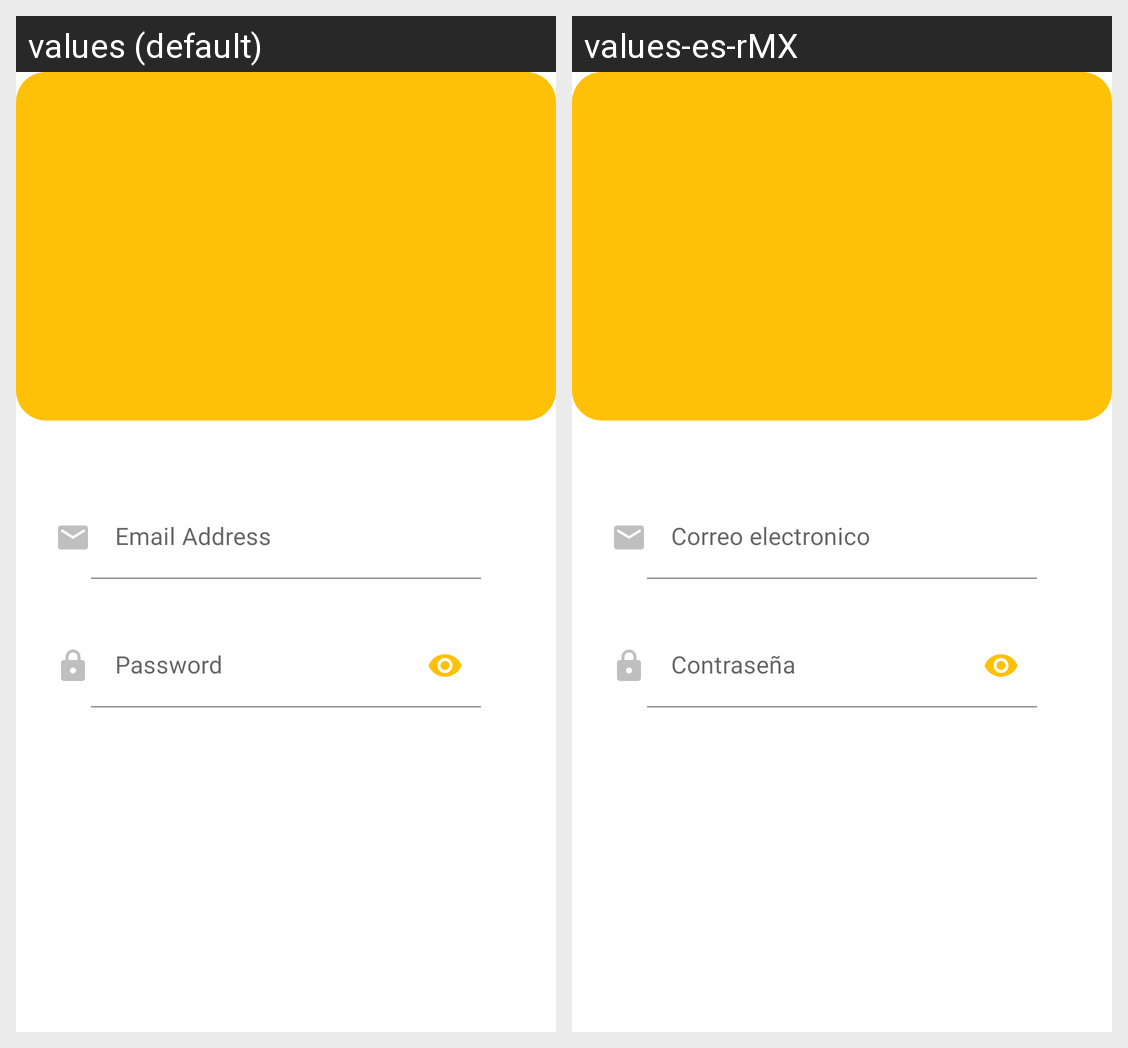

Here is an Android app screen in its default locale and in the app's own translations. Write out the translated-string differences for the strings that appear on this screen.
Android screen res/layout/activity_main.xml rendered under 2 locales, left to right: values (default), values-es-rMX. Device: Nexus 5 (rendered at 1080×1920; each locale shown at half size, 540×960, under a caption strip naming it); theme Theme.PrincipalComponents.
Strings drawn on this screen, with the default value and each locale's value (text and hints the layout hard-codes, and strings that could not be matched under every locale, appear in the picture but are not listed):

login_hint_password
  values: Password
  values-es-rMX: Contraseña

login_hint_email
  values: Email Address
  values-es-rMX: Correo electronico
